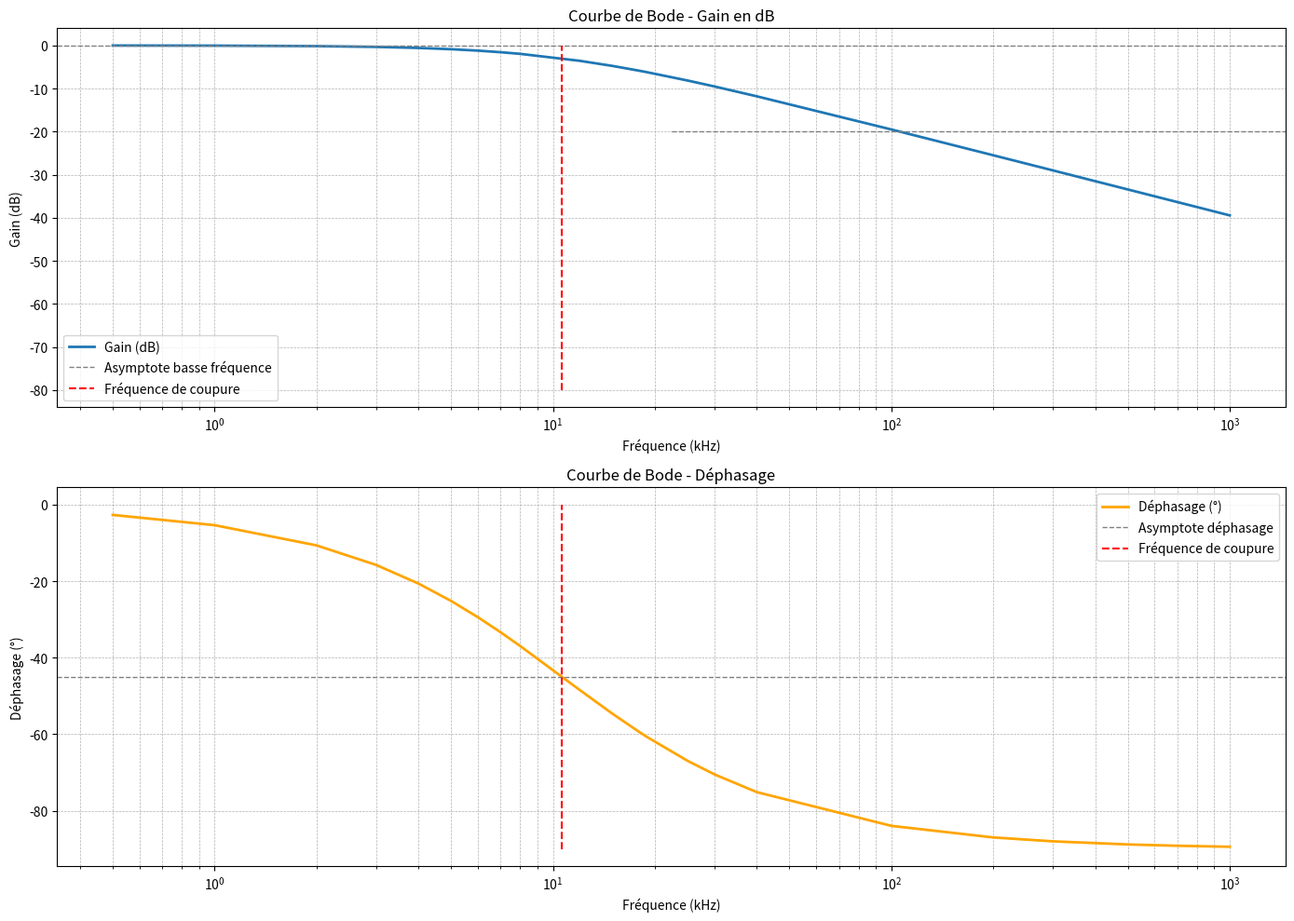
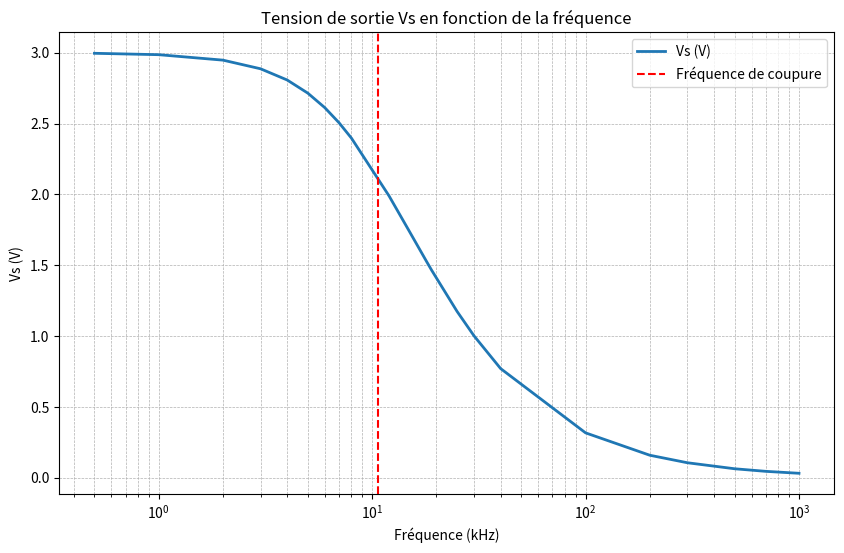

Reproduce these figures in Python, in order.
import numpy as np
import matplotlib.pyplot as plt

# Données fournies
R = 6.8e3  # Résistance en ohms (6.8 kohm)
C = 2.2e-9  # Capacité en farads (2.2 nF)
Ve = 3  # Tension d'entrée en volts (3 V)
frequences_kHz = [0.5, 1, 2, 3, 4, 5, 6, 7, 8, 12, 15, 18, 19, 25, 30, 40, 100, 200, 300, 500, 700, 1000]  # en kHz

# Conversion des fréquences en Hz
frequences_Hz = np.array(frequences_kHz) * 1e3

# Calcul des grandeurs
Vs = []
gain_db = []
dephasage = []

for f in frequences_Hz:
    omega = 2 * np.pi * f
    H = 1 / (1 + 1j * omega * R * C)
    Vs_f = abs(H) * Ve
    Vs.append(Vs_f)
    gain_db.append(20 * np.log10(abs(H)))
    dephasage.append(np.angle(H, deg=True))

# Enregistrement des résultats dans un fichier texte
with open('resultats_filtre_RC.txt', 'w') as file:
    file.write("Fréquence (kHz)\tGain (dB)\tDéphasage (°)\tVs (V)\n")
    for f_kHz, gain, phase, vs in zip(frequences_kHz, gain_db, dephasage, Vs):
        file.write(f"{f_kHz}\t{gain:.2f}\t{phase:.2f}\t{vs:.4f}\n")

# Calcul de la fréquence de coupure
f_coupure = 1 / (2 * np.pi * R * C)
f_coupure_kHz = f_coupure / 1e3  # Convertir en kHz
print(f"La fréquence de coupure est d'environ {f_coupure_kHz:.2f} kHz")

# Tracer les courbes de Bode avec asymptotes
plt.figure(figsize=(14, 10))

# Courbe de gain
plt.subplot(2, 1, 1)
plt.semilogx(frequences_kHz, gain_db, label='Gain (dB)', linewidth=2)
plt.axhline(y=0, color='gray', linestyle='--', linewidth=1, label='Asymptote basse fréquence')
plt.axhline(y=-20, xmin=0.5, xmax=1000, color='gray', linestyle='--', linewidth=1)
plt.semilogx([f_coupure_kHz, f_coupure_kHz], [-80, 0], linestyle='--', color='red', label='Fréquence de coupure')
plt.xlabel('Fréquence (kHz)')
plt.ylabel('Gain (dB)')
plt.title('Courbe de Bode - Gain en dB')
plt.grid(True, which='both', linestyle='--', linewidth=0.5)
plt.legend()

# Courbe de déphasage
plt.subplot(2, 1, 2)
plt.semilogx(frequences_kHz, dephasage, label='Déphasage (°)', color='orange', linewidth=2)
plt.axhline(y=-45, color='gray', linestyle='--', linewidth=1, label='Asymptote déphasage')
plt.semilogx([f_coupure_kHz, f_coupure_kHz], [-90, 0], linestyle='--', color='red', label='Fréquence de coupure')
plt.xlabel('Fréquence (kHz)')
plt.ylabel('Déphasage (°)')
plt.title('Courbe de Bode - Déphasage')
plt.grid(True, which='both', linestyle='--', linewidth=0.5)
plt.legend()

plt.tight_layout()
plt.show()

# Tracer Vs en fonction de la fréquence
plt.figure(figsize=(10, 6))
plt.semilogx(frequences_kHz, Vs, label='Vs (V)', linewidth=2)
plt.axvline(x=f_coupure_kHz, color='red', linestyle='--', label='Fréquence de coupure')
plt.xlabel('Fréquence (kHz)')
plt.ylabel('Vs (V)')
plt.title('Tension de sortie Vs en fonction de la fréquence')
plt.grid(True, which='both', linestyle='--', linewidth=0.5)
plt.legend()
plt.show()
